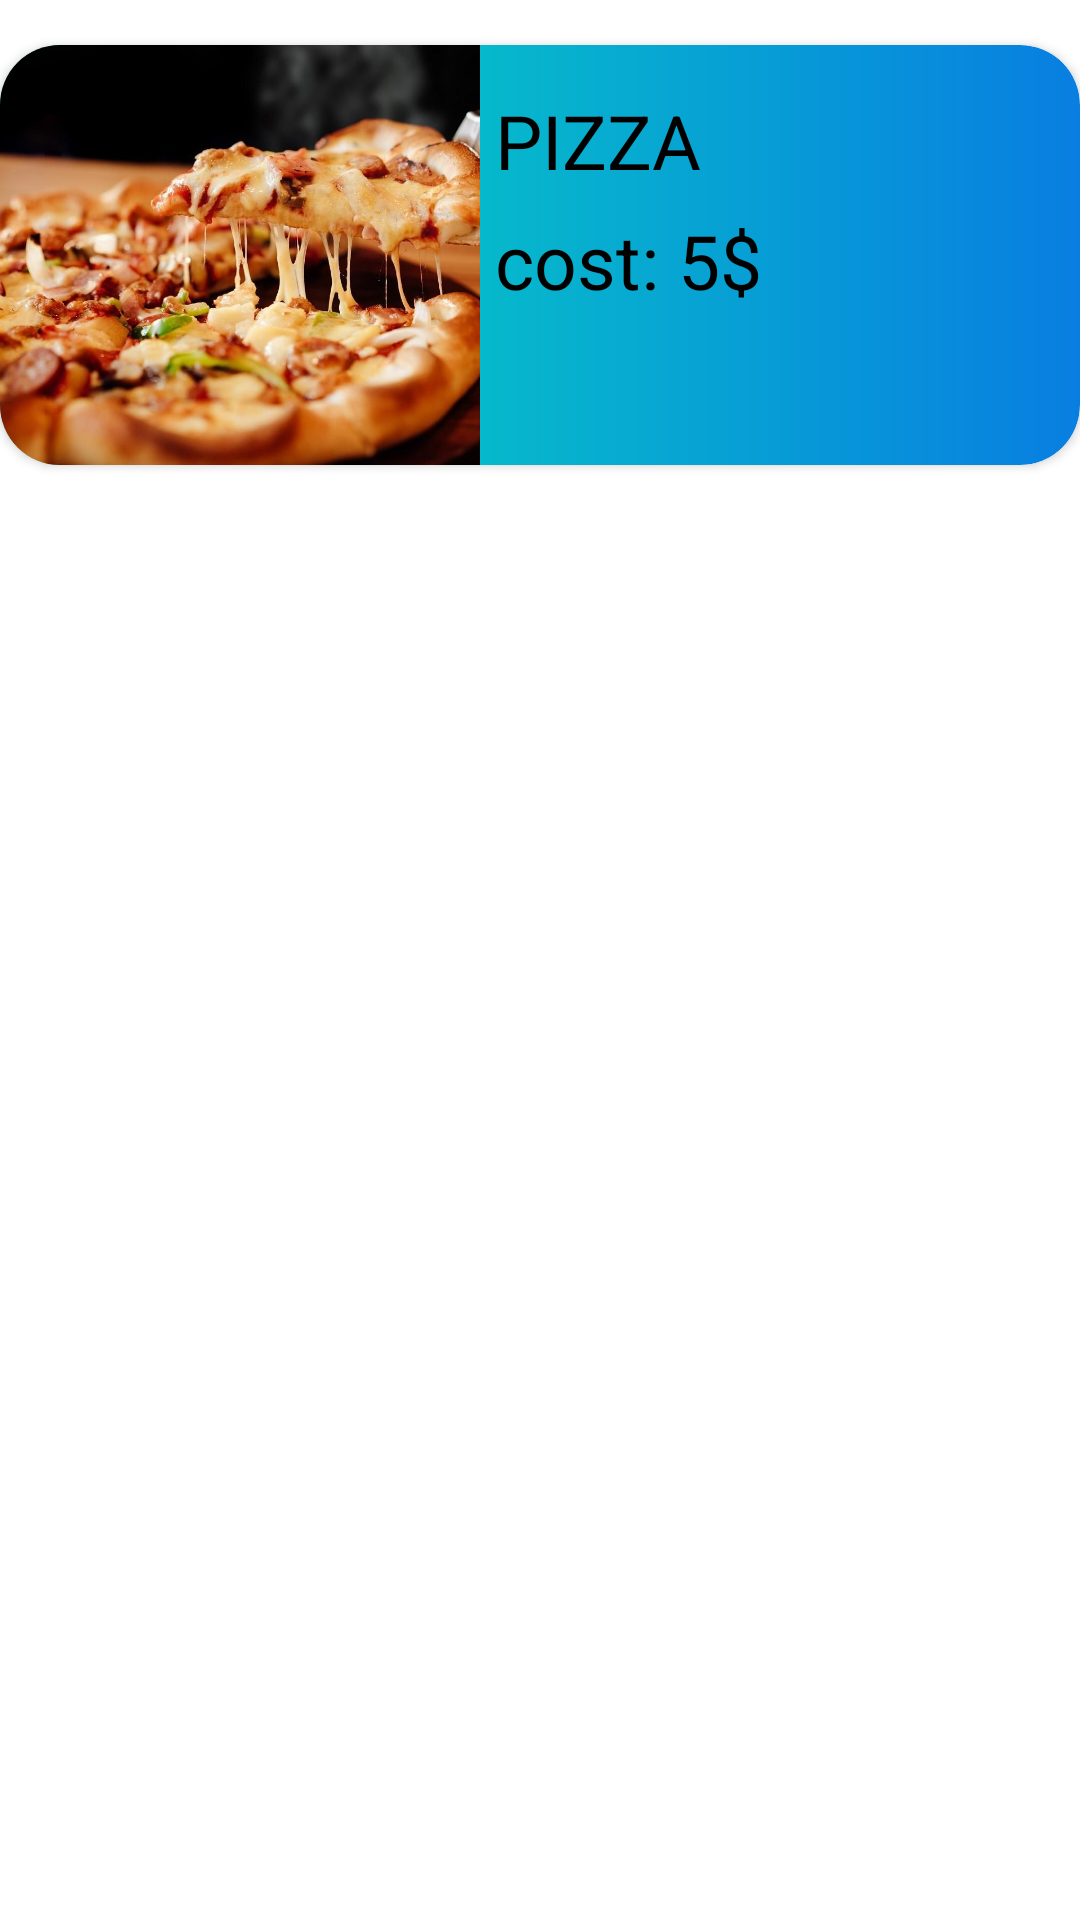

Layout XML and referenced resources for this Android screen:
<!-- AndroidManifest.xml: application theme Theme.DeliveryApp -->
<!-- res/layout/dishes_list_item.xml -->
<?xml version="1.0" encoding="utf-8"?>
<androidx.constraintlayout.widget.ConstraintLayout
    xmlns:android="http://schemas.android.com/apk/res/android"
    xmlns:app="http://schemas.android.com/apk/res-auto"
    xmlns:tools="http://schemas.android.com/tools"
    android:layout_width="match_parent"
    android:layout_height="wrap_content">

    <androidx.cardview.widget.CardView
        android:layout_width="match_parent"
        android:layout_height="wrap_content"
        android:padding="50dp"
        app:cardCornerRadius="20dp"
        app:layout_constraintEnd_toEndOf="parent"
        app:layout_constraintStart_toStartOf="parent"
        app:layout_constraintTop_toTopOf="parent"
        android:layout_marginVertical="15dp"
        app:cardPreventCornerOverlap="false">

        <LinearLayout
            android:layout_width="match_parent"
            android:layout_height="wrap_content"
            android:orientation="horizontal"
            android:background="@drawable/card_view_shape">

            <ImageView
                android:id="@+id/dishes_list_item_image"
                android:layout_width="160dp"
                android:layout_height="140dp"
                android:contentDescription="pizza"
                android:scaleType="centerCrop"
                android:src="@drawable/pizza_background" />

            <LinearLayout
                android:layout_width="wrap_content"
                android:layout_height="match_parent"
                android:orientation="vertical"
                android:paddingVertical="10dp">

                <TextView
                    android:id="@+id/dishes_list_item_name"
                    android:layout_width="wrap_content"
                    android:layout_height="30dp"
                    android:layout_margin="5dp"
                    android:gravity="center"
                    android:text="PIZZA"
                    android:textColor="@color/black"
                    android:textSize="25sp" />

                <TextView
                    android:id="@+id/dishes_list_item_cost"
                    android:layout_width="wrap_content"
                    android:layout_height="wrap_content"
                    android:layout_margin="5dp"
                    android:layout_gravity="center"
                    android:text="@string/dish_cost"
                    android:textColor="@color/black"
                    android:textSize="25sp" />

            </LinearLayout>

        </LinearLayout>

    </androidx.cardview.widget.CardView>

</androidx.constraintlayout.widget.ConstraintLayout>
<!-- resources referenced by this layout -->
<resources>
  <color name="black">#FF000000</color>
  <!-- drawable card_view_shape (drawable) -->
  <?xml version="1.0" encoding="utf-8"?>
  <shape
      xmlns:android="http://schemas.android.com/apk/res/android"
      android:shape="rectangle">
  
      <gradient
          android:startColor="@color/blue_to_emerald_grad_end"
          android:endColor="@color/blue_to_emerald_grad_start"
          android:type="linear"
          android:gradientRadius="550dp"/>
      <corners android:radius="20dp"/>
  
  </shape>
  <!-- drawable pizza_background: jpg bitmap (drawable, 98842 bytes) -->
  <string name="dish_cost">cost: 5$</string>
  <style name="Theme.DeliveryApp" parent="Theme.MaterialComponents.DayNight.DarkActionBar">
          
          <item name="colorPrimary">@color/purple_500</item>
          <item name="colorPrimaryVariant">@color/purple_700</item>
          <item name="colorOnPrimary">@color/white</item>
          
          <item name="colorSecondary">@color/teal_200</item>
          <item name="colorSecondaryVariant">@color/teal_700</item>
          <item name="colorOnSecondary">@color/black</item>
          
          <item name="android:statusBarColor">?attr/colorPrimaryVariant</item>
          
      </style>
  <color name="blue_to_emerald_grad_end">#05E8BA</color>
  <color name="blue_to_emerald_grad_start">#087EE1</color>
  <color name="purple_500">#FF6200EE</color>
  <color name="purple_700">#FF3700B3</color>
  <color name="white">#FFFFFFFF</color>
  <color name="teal_200">#FF03DAC5</color>
  <color name="teal_700">#FF018786</color>
</resources>
